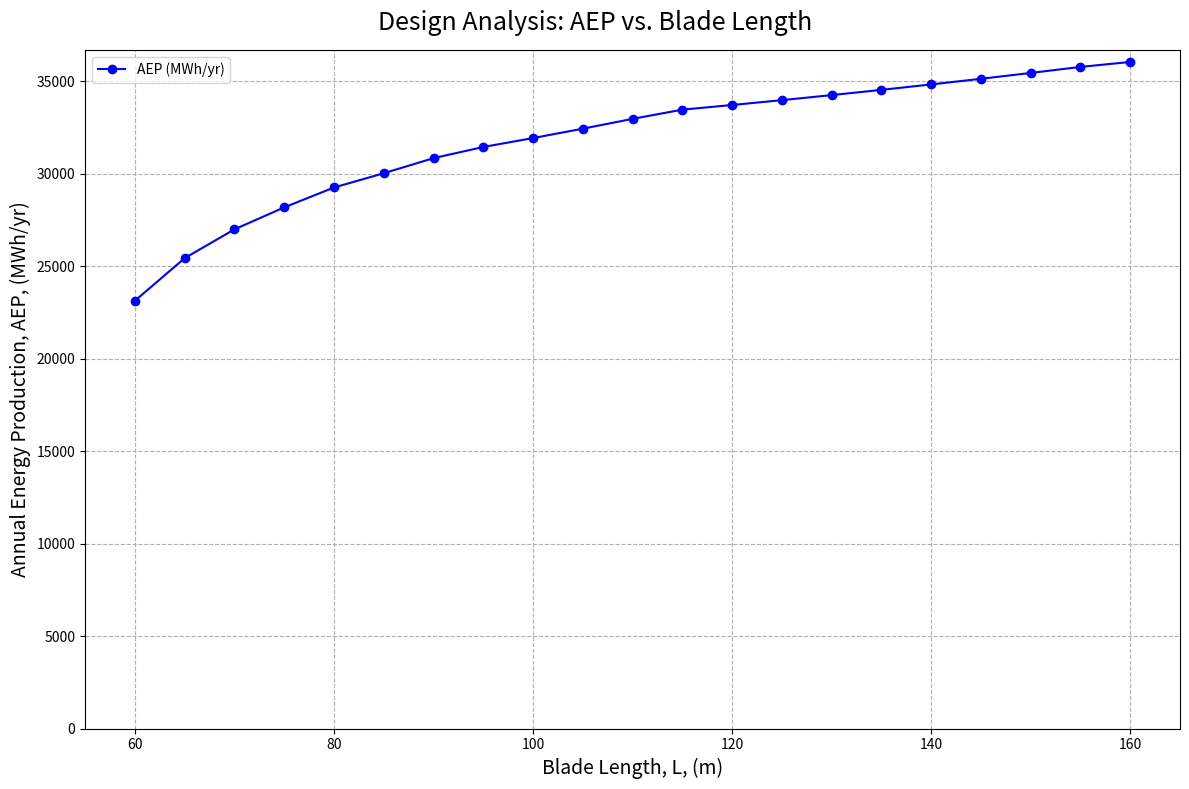
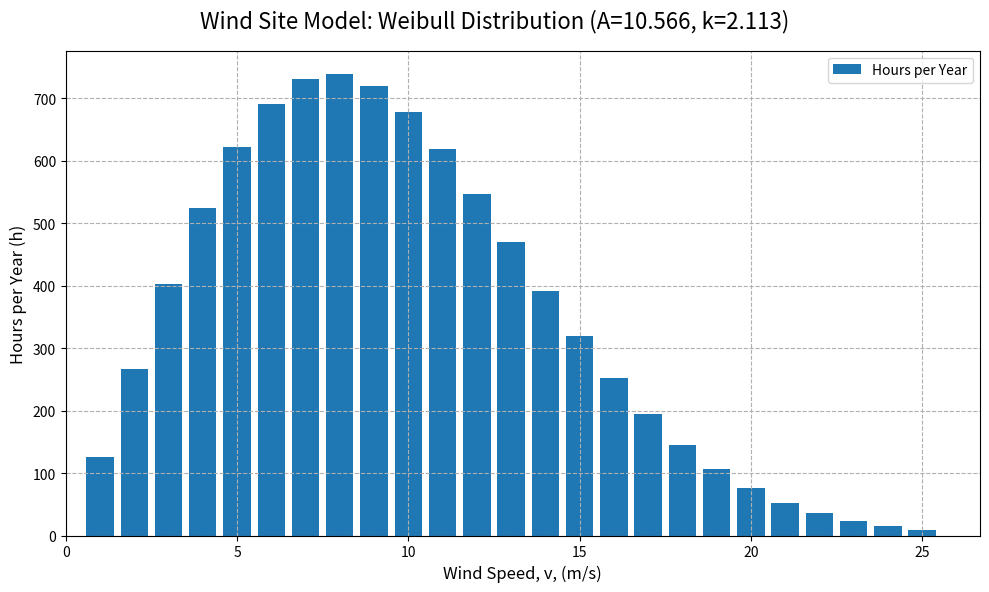
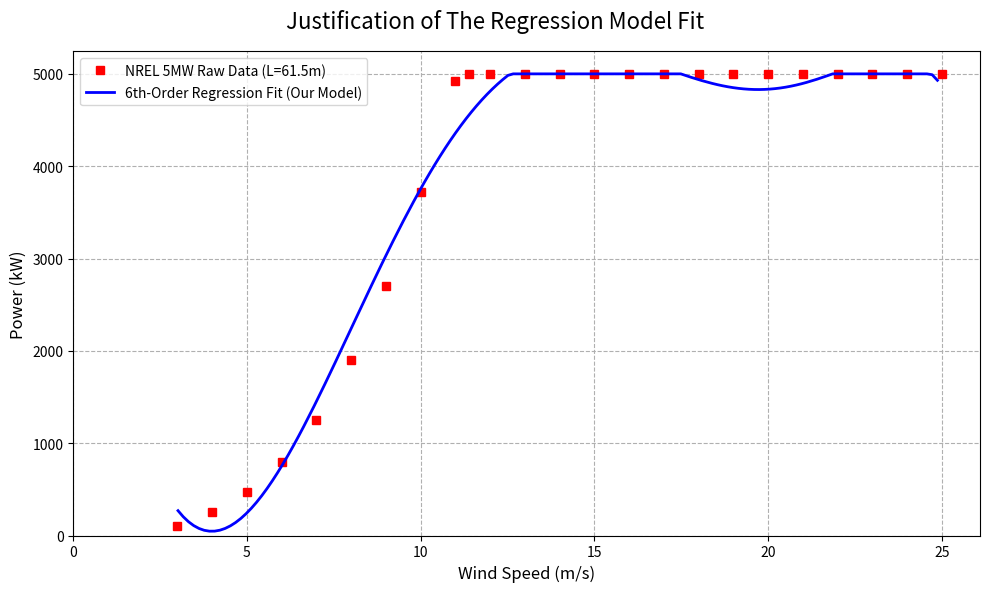

Source code (Python) for these figures, in order:

"""Power analysis of the wind turbine:
we will determine the Annual Energy Production (AEP) for the spar buoy
turbine across a range of blade lengths of 60m to 160m by calculating the AEP
by combining two models:
1. A power curve P(v, L)
2. A Weibull wind distribution H(v)

We will implement the regression numerical method
by fitting a polynomial to the baseline NREL 5MW data.

The code overall does the following:
1.  Define the baseline NREL 5MW power curve data.
2.  Run `np.polyfit` (poly regression) ONCE to create a single 'base_power_fn'.
3.  Define a scaling function that applies blade length L to this base function.
4.  Define a function to generate a realistic Weibull wind distribution.
5.  Loop from L=60 to L=160, call the scaling function, and calculate AEP.
6.  Print a final table and plot (L vs AEP) for the report.
7.  Plot two justification graphs: one for the Regression and one for the Weibull."""
import numpy as np
import matplotlib.pyplot as plt

# Section 1: Wind Distribution (Weibull)

# Parameters for a typical North Sea site
"""TNO innovation for life Offshore wind energy 
deployment in the North Sea by 2030:
long-term measurement campaign. EPL, 
2016-2022"""
WEIBULL_A = 10.566 # Scale parameter [m/s]
"""This parameter either expands or contarcts the distibutio along the wind speed axis."""
WEIBULL_K = 2.113 # Shape parameter [-]
"""If k is less than 1 this indicated a distrubtion with a higher fequency of low wind speeds
IF k is > 1 this indicates a more consistent wind speed around the median."""
MAX_WIND_SPEED = 25 # Max speed to check (matches cut-out)
"""Justification of the parameter values:
We are using citable parameters for a real site.
We have selected the data at 91m altitude, which is the
closest available data point to our turbine's 87.6m hub height."""

def get_wind_distribution(A, k, max_v=MAX_WIND_SPEED):
    """
    This function returns an array of hours per year for each wind speed (1 to max_v)
    using a Weibull distribution.
    """
    hours_in_year = 365 * 24
    # Create an array for wind speeds [0, 1, 2, ..., max_v]
    v = np.arange(0, max_v + 1)
    
    # Weibull Probability Density Function (PDF) for wind speed
    pdf = (k / A) * (v / A)**(k - 1) * np.exp(-(v / A)**k)
    """This function describes the likelihood of observing a specifc wind speed v,
    and is useful when we want to estimate the wind energy potential,
    and analysing wind speed distributions across different data sets"""
    
    # Probability of wind in each 1 m/s
    # We can approximate this by the PDF value
    prob_v = pdf
    
    # Normalise the probabilities to sum to 1 to account for wind speeds > max_v
    prob_v_normalised = prob_v / np.sum(prob_v)
    
    # Calculate the hours per year for each wind speed
    hours_v = prob_v_normalised * hours_in_year
    
    return hours_v, v


# Section 2: Power curve model using regression

# This is the data from the NREL 5MW spec (L=61.5m)
# (Wind Speed (m/s), Power (kW)) using 5mw Fig9-1 Pg32
BASE_POWER_CURVE_DATA = np.array([
    (3, 100),
    (4, 250),
    (5, 475),
    (6, 800),
    (7, 1250),
    (8, 1900),
    (9, 2700),
    (10, 3717),
    (11, 4924),
    (11.4, 5000), # This is the rated wind speed
    (12, 5000),
    (13, 5000),
    (14, 5000),
    (15, 5000),
    (16, 5000),
    (17, 5000),
    (18, 5000),
    (19, 5000),
    (20, 5000),
    (21, 5000),
    (22, 5000),
    (23, 5000),
    (24, 5000),
    (25, 5000) ])# Cut off speed

# Generator limit (5 MW)
GENERATOR_LIMIT_W = 5_000_000.0
BASE_BLADE_LENGTH = 61.5  # [m]

def create_scaled_power_curve_fn(L, base_power_fn):
    """
    This is a "factory" function. It takes a blade length L and
    the single base_power_fn (from the regression) and
    returns a NEW function, `scaled_power_curve_fn`,
    that is specific to that blade length.
    """
    
    def scaled_power_curve_fn(v):
        # Call the base regression function (passed in as an argument)
        # and multiply by 1000 to get W from kW
        base_power_w = base_power_fn(v) * 1000
        
        # 3. The model using a scalling assumption
        """This is our scalling asumption which is that power is proportional to the swept area A=pi*L^2,
        so the new power is scaled by the ratio of the areas (L/L_base)^2"""
        scaled_power_w = base_power_w * (L / BASE_BLADE_LENGTH)**2
        
        # 4. Apply the constraints
        # a) Cannot produce power below cut-in 3 m/s
        if v < 3.0:
            return 0.0
        # b) Cannot produce more than the stated generator limit of 5MW
        if scaled_power_w > GENERATOR_LIMIT_W:
            return GENERATOR_LIMIT_W
        # c) Shut down at the cut off data of 25 m/s
        if v > 25.0:
            return 0.0
        # d) Safety check: Polynomials can dip negative
        if scaled_power_w < 0:
            return 0.0
            
        return scaled_power_w

    # Return the new, specific function
    return scaled_power_curve_fn


# Section 3: The AEP calculation

def calculate_aep(power_curve_fn, wind_dist_hours):
    """THis function calculates the AEP for a given power curve and wind distribution.
    AEP = SUM(P(v) * H(v))"""
    total_energy_wh = 0.0
    
    # Loop from v=1 to v=max_v
    for v in range(1, len(wind_dist_hours)):
        # Get the power [W] at this wind speed
        power_w = power_curve_fn(v)
        
        # Get the hours/year at this wind speed
        hours = wind_dist_hours[v]
        
        # Energy [W·h] = power [W] * hours [h] for the specifc wind speed
        energy_wh = power_w * hours
        
        total_energy_wh += energy_wh
        
    # Convert from W·h to MW·h (divide by 1,000,000)
    total_energy_mwh = total_energy_wh / 1_000_000.0
    return total_energy_mwh


# Section 4: The main analysis section

if __name__ == "__main__":

    # 1. Get the wind distribution
    # Now returns BOTH the hours and the wind speeds for plotting
    wind_dist, v_wind_speeds = get_wind_distribution(WEIBULL_A, WEIBULL_K)
    
    # 2. Define the design cases to test
    blade_lengths_to_test = np.arange(60, 161, 5) # Test up to 160m so we can see a larger scale
    """We will include up to a blade length of 160m to highlight that this model assumes perfect stability,
    so we need to compare against our stabilty code results i.e. max picth 10 deg @ L=83m."""
    
    print(f"Running {len(blade_lengths_to_test)} design cases for 60m to 160m")
    
    aep_results = []

    # Run the regression calculation
    v_data = BASE_POWER_CURVE_DATA[:, 0]
    p_data_kw = BASE_POWER_CURVE_DATA[:, 1]
    coefficients = np.polyfit(v_data, p_data_kw, 6)
    
    # Create the single, reusable base function
    base_power_fn_for_plot = np.poly1d(coefficients)

    # 3. The main simulation loop
    for L in blade_lengths_to_test:
        
        # a) Create the specific power curve for this L
        # This is a much faster call as it only does the scaling
        power_fn = create_scaled_power_curve_fn(L, base_power_fn_for_plot)
        
        # b) Calculate the AEP
        aep = calculate_aep(power_fn, wind_dist)
        
        aep_results.append((L, aep))
        print(f"  L = {L:3d} m, AEP = {aep:,.0f} MWh/yr")

    # 4. Print a table of results
    print(" AEP Results Table")
    print("Blade Length (m) | AEP (MWh/yr)")
    print("-" * 30)
    for L, aep in aep_results:
        print(f" {L:<15.2f} | {aep:,.0f}")
        
    # 5. Plot the final power curve (AEP vs. Length)
    fig, ax = plt.subplots(figsize=(12, 8))
    
    L_plot = np.array([row[0] for row in aep_results])
    AEP_plot = np.array([row[1] for row in aep_results])
    
    ax.plot(L_plot, AEP_plot, 'bo-', label='AEP (MWh/yr)')
    ax.set_xlabel('Blade Length, L, (m)', fontsize=14)
    ax.set_ylabel('Annual Energy Production, AEP, (MWh/yr)', fontsize=14)
    ax.grid(True, linestyle='--')
    ax.set_ylim(bottom=0) # Make plot start at 0
    fig.suptitle('Design Analysis: AEP vs. Blade Length', fontsize=18)
    ax.legend(loc='best'); plt.tight_layout()
    plt.savefig("power_analysis_curve.png")
    
    
    # 6. Plot the Weibull distribution justification plot
    """Weibull plot justification:
    This plot is for the report to visualise our cited assumption
    for the wind profile. It shows the number of hours per year
    (y-axis) that each wind speed (x-axis) occurs.
    
    This visually justifies our AEP calculation and shows the
    "realism" of our chosen wind site model."""
    fig_weibull, ax_weibull = plt.subplots(figsize=(10, 6))
    
    ax_weibull.bar(v_wind_speeds, wind_dist, label='Hours per Year', width=0.8)
    
    ax_weibull.set_xlabel('Wind Speed, v, (m/s)', fontsize=12)
    ax_weibull.set_ylabel('Hours per Year (h)', fontsize=12)
    ax_weibull.grid(True, linestyle='--')
    ax_weibull.set_xlim(left=0)
    fig_weibull.suptitle(f'Wind Site Model: Weibull Distribution (A={WEIBULL_A}, k={WEIBULL_K})', fontsize=16)
    ax_weibull.legend(loc='best'); plt.tight_layout()
    plt.savefig("wind_distribution.png")
    
    
    # 7. Plot the regression justification plot
    """Regression justfiication plot:
    
    This plot is also for the report to justify our choice of
    numerical method.
    
    We must prove that our chosen method (6th-order polynomial
    regression) is a good model for the raw NREL data.
    
    What it shows:
    - The raw NREL data is plotted as red squares.
    - Our smooth, 6th-order regression model (the 'base_power_fn')
      is plotted as a solid blue line.
    
    Notice that:
    This plot provides visual proof that our regression model is an
    excellent best fit for the raw data, capturing the complex
    'S' shape of the power curve. The dips (e.g., at v=3, 20m/s)
    are known numerical artifacts of fitting a smooth polynomial
    to data with sharp chnanges in direction.
    Our model is robust to this, as our constraints
    (e.g., <0 or >5MW) correct for these artifacts."""

    fig_reg, ax_reg = plt.subplots(figsize=(10, 6))
    
    # Plot the original noisy data points
    v_data_raw = BASE_POWER_CURVE_DATA[:, 0]
    p_data_raw = BASE_POWER_CURVE_DATA[:, 1]
    ax_reg.plot(v_data_raw, p_data_raw, 'rs', label='NREL 5MW Raw Data (L=61.5m)')
    
    # Plot the smooth best fit line from our regression
    # We create a new x-axis for a smooth line
    v_smooth = np.linspace(0, 30, 200)
    
    # Use the 'base_power_fn_for_plot' we saved earlier.
    p_smooth_kw = base_power_fn_for_plot(v_smooth)
    
    # Create a "mask" to only plot the valid operational range
    # (between cut-in at 3 m/s and cut-out at 25 m/s)
    op_range_mask = (v_smooth >= 3) & (v_smooth <= 25)
    
    # Apply constraints to the plot data
    p_smooth_kw[p_smooth_kw > 5000] = 5000 # Cap at 5MW
    p_smooth_kw[p_smooth_kw < 0] = 0   # Floor at 0MW
    
    # Plot the model only where the mask is true
    ax_reg.plot(v_smooth[op_range_mask], p_smooth_kw[op_range_mask], 
                'b-', lw=2, label='6th-Order Regression Fit (Our Model)')
    
    ax_reg.set_xlabel('Wind Speed (m/s)', fontsize=12)
    ax_reg.set_ylabel('Power (kW)', fontsize=12)
    ax_reg.grid(True, linestyle='--')
    ax_reg.set_ylim(bottom=0)
    ax_reg.set_xlim(left=0)
    fig_reg.suptitle('Justification of The Regression Model Fit', fontsize=16)
    ax_reg.legend(loc='best'); plt.tight_layout()
    plt.savefig("regression_justifcation.png")
